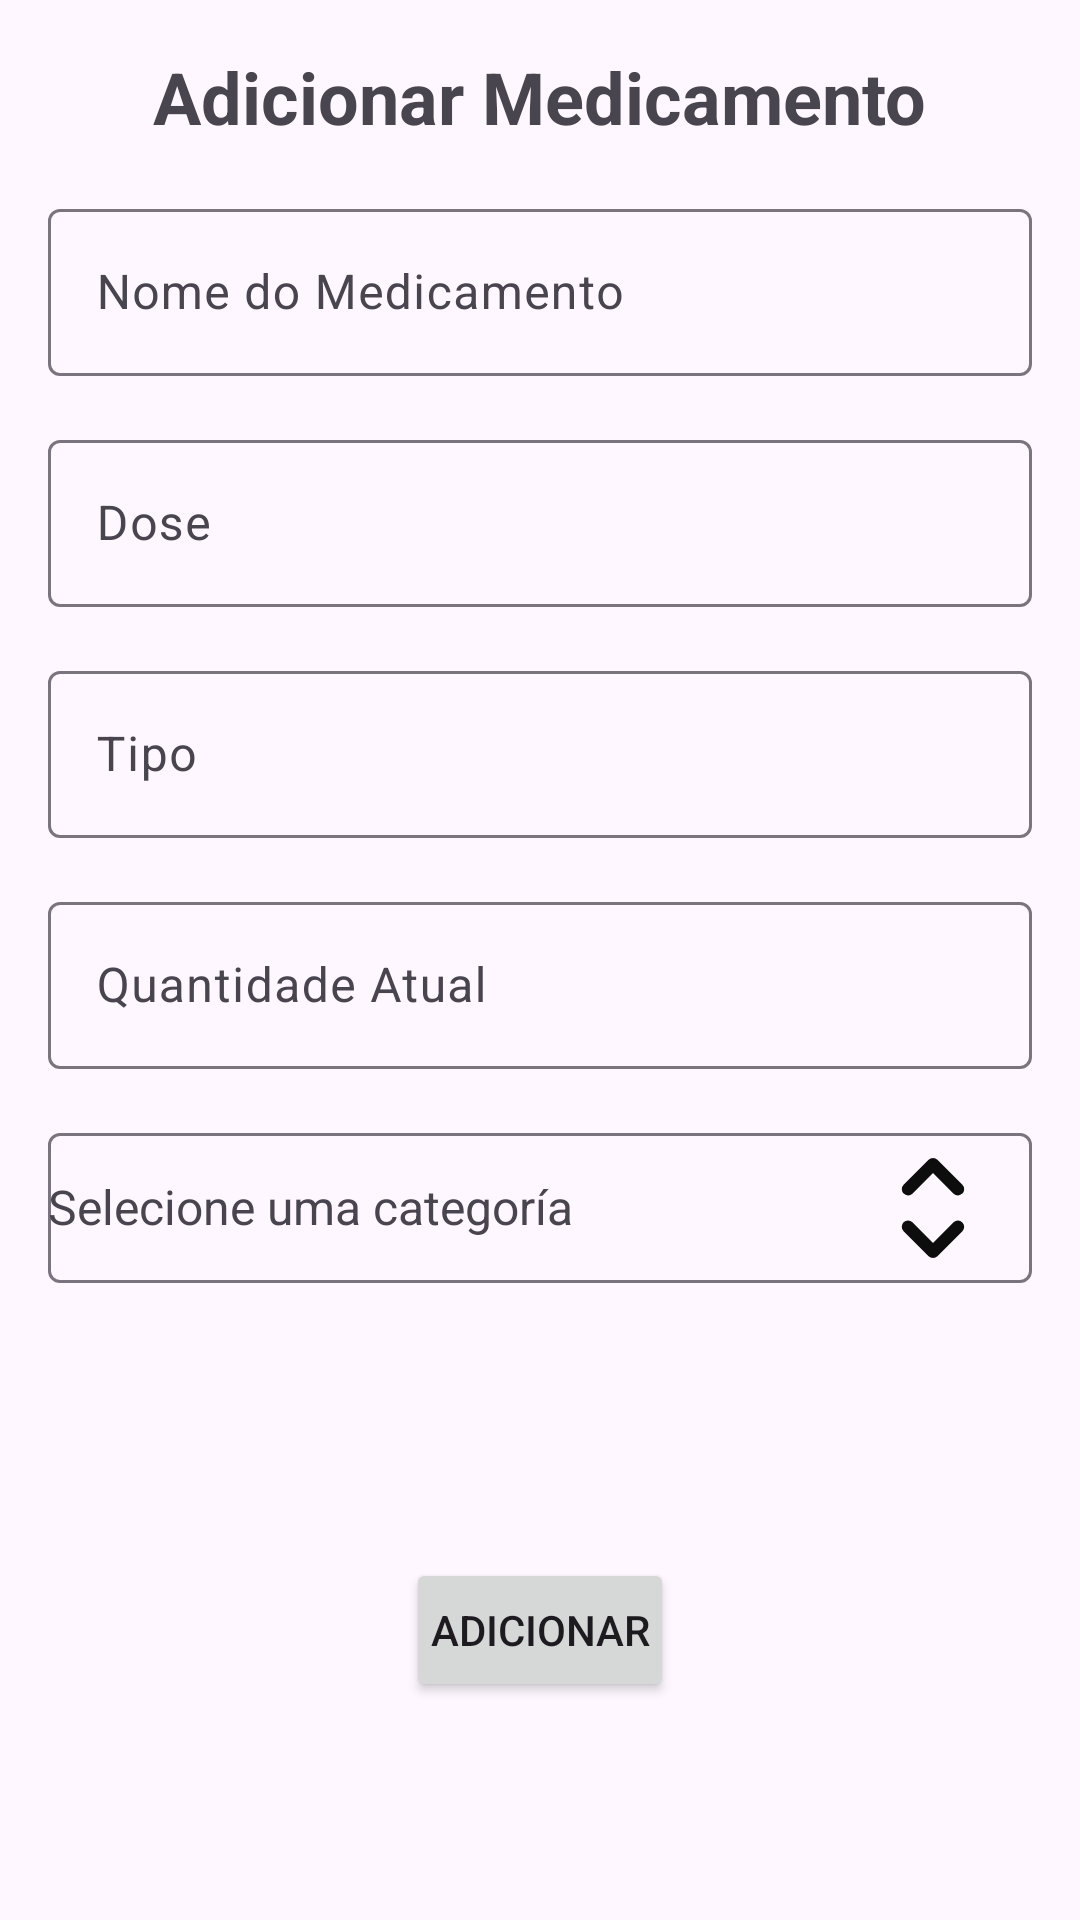

Here is an Android app screen rendered from its layout file. Give the layout XML and the strings, colors and styles it references.
<!-- AndroidManifest.xml: application theme Theme.MediMate_Java -->
<!-- res/layout/fragment_adicionar_medicamento.xml -->
<?xml version="1.0" encoding="utf-8"?>
<androidx.constraintlayout.widget.ConstraintLayout
    xmlns:android="http://schemas.android.com/apk/res/android"
    xmlns:app="http://schemas.android.com/apk/res-auto"
    xmlns:tools="http://schemas.android.com/tools"
    android:layout_width="match_parent"
    android:layout_height="match_parent"
    tools:context=".AdicionarMedicamento">

    
    <TextView
        android:id="@+id/tvTitulo"
        android:layout_width="wrap_content"
        android:layout_height="wrap_content"
        android:text="Adicionar Medicamento"
        android:textSize="24sp"
        android:textStyle="bold"
        android:layout_marginTop="16dp"
        app:layout_constraintTop_toTopOf="parent"
        app:layout_constraintStart_toStartOf="parent"
        app:layout_constraintEnd_toEndOf="parent" />

    
    <com.google.android.material.textfield.TextInputLayout
        android:id="@+id/tilNome"
        android:layout_width="0dp"
        android:layout_height="wrap_content"
        app:layout_constraintTop_toBottomOf="@id/tvTitulo"
        app:layout_constraintStart_toStartOf="parent"
        app:layout_constraintEnd_toEndOf="parent"
        android:layout_marginStart="16dp"
        android:layout_marginEnd="16dp"
        android:layout_marginTop="16dp">

        <com.google.android.material.textfield.TextInputEditText
            android:id="@+id/etNome"
            android:layout_width="match_parent"
            android:layout_height="wrap_content"
            android:hint="Nome do Medicamento" />
    </com.google.android.material.textfield.TextInputLayout>

    
    <com.google.android.material.textfield.TextInputLayout
        android:id="@+id/tilDose"
        android:layout_width="0dp"
        android:layout_height="wrap_content"
        app:layout_constraintTop_toBottomOf="@id/tilNome"
        app:layout_constraintStart_toStartOf="parent"
        app:layout_constraintEnd_toEndOf="parent"
        android:layout_marginStart="16dp"
        android:layout_marginEnd="16dp"
        android:layout_marginTop="16dp">

        <com.google.android.material.textfield.TextInputEditText
            android:id="@+id/etDose"
            android:layout_width="match_parent"
            android:layout_height="wrap_content"
            android:hint="Dose" />
    </com.google.android.material.textfield.TextInputLayout>

    
    <com.google.android.material.textfield.TextInputLayout
        android:id="@+id/tilTipo"
        android:layout_width="0dp"
        android:layout_height="wrap_content"
        app:layout_constraintTop_toBottomOf="@id/tilDose"
        app:layout_constraintStart_toStartOf="parent"
        app:layout_constraintEnd_toEndOf="parent"
        android:layout_marginStart="16dp"
        android:layout_marginEnd="16dp"
        android:layout_marginTop="16dp">

        <com.google.android.material.textfield.TextInputEditText
            android:id="@+id/etTipo"
            android:layout_width="match_parent"
            android:layout_height="wrap_content"
            android:hint="Tipo" />
    </com.google.android.material.textfield.TextInputLayout>

    
    <com.google.android.material.textfield.TextInputLayout
        android:id="@+id/tilQuantidade"
        android:layout_width="0dp"
        android:layout_height="wrap_content"
        app:layout_constraintTop_toBottomOf="@id/tilTipo"
        app:layout_constraintStart_toStartOf="parent"
        app:layout_constraintEnd_toEndOf="parent"
        android:layout_marginStart="16dp"
        android:layout_marginEnd="16dp"
        android:layout_marginTop="16dp">

        <com.google.android.material.textfield.TextInputEditText
            android:id="@+id/etQuantidade"
            android:layout_width="match_parent"
            android:layout_height="wrap_content"
            android:hint="Quantidade Atual" />
    </com.google.android.material.textfield.TextInputLayout>

    <com.google.android.material.textfield.TextInputLayout
        android:id="@+id/tilCategoria"
        android:layout_width="match_parent"
        android:layout_height="wrap_content"
        app:layout_constraintTop_toBottomOf="@id/tilQuantidade"
        app:layout_constraintStart_toStartOf="parent"
        app:layout_constraintEnd_toEndOf="parent"
        android:layout_marginStart="16dp"
        android:layout_marginEnd="16dp"
        android:layout_marginTop="16dp">

        <AutoCompleteTextView
            android:id="@+id/etCategoria"
            android:layout_width="match_parent"
            android:layout_height="wrap_content"
            android:hint="Selecione uma categoría"
            android:inputType="none"
            android:focusable="false"
            android:drawableEnd="@drawable/select_svgrepo_com"
        android:paddingEnd="8dp"
        android:textSize="16sp" />
    </com.google.android.material.textfield.TextInputLayout>

    <TextView
        android:id="@+id/tvDescripcion"
        android:layout_width="match_parent"
        android:layout_height="wrap_content"
        android:textColor="#555"
        android:textSize="14sp"
        android:padding="8dp"
        app:layout_constraintTop_toBottomOf="@id/tilCategoria"
        app:layout_constraintStart_toStartOf="parent"
        app:layout_constraintEnd_toEndOf="parent" />





    
    <Button
        android:id="@+id/btnAdicionar"
        android:layout_width="wrap_content"
        android:layout_height="wrap_content"
        android:text="Adicionar"
        android:padding="8dp"
        android:textSize="14sp"
        app:layout_constraintTop_toBottomOf="@id/tvDescripcion"
        app:layout_constraintBottom_toBottomOf="parent"
        app:layout_constraintStart_toStartOf="parent"
        app:layout_constraintEnd_toEndOf="parent"
        android:layout_marginBottom="16dp" />
</androidx.constraintlayout.widget.ConstraintLayout>
<!-- resources referenced by this layout -->
<resources>
  <!-- drawable select_svgrepo_com (drawable) -->
  <vector xmlns:android="http://schemas.android.com/apk/res/android"
      android:width="50dp"
      android:height="50dp"
      android:viewportWidth="24"
      android:viewportHeight="24">
    <path
        android:pathData="M12,4a1,1 0,0 1,0.707 0.293l4,4a1,1 0,0 1,-1.414 1.414L12,6.414 8.707,9.707a1,1 0,0 1,-1.414 -1.414l4,-4A1,1 0,0 1,12 4zM7.293,14.293a1,1 0,0 1,1.414 0L12,17.586l3.293,-3.293a1,1 0,0 1,1.414 1.414l-4,4a1,1 0,0 1,-1.414 0l-4,-4a1,1 0,0 1,0 -1.414z"
        android:fillColor="#0D0D0D"/>
  </vector>
  <style name="Theme.MediMate_Java" parent="Base.Theme.MediMate_Java" />
  <style name="Base.Theme.MediMate_Java" parent="Theme.Material3.DayNight.NoActionBar">
          
          
      </style>
</resources>
